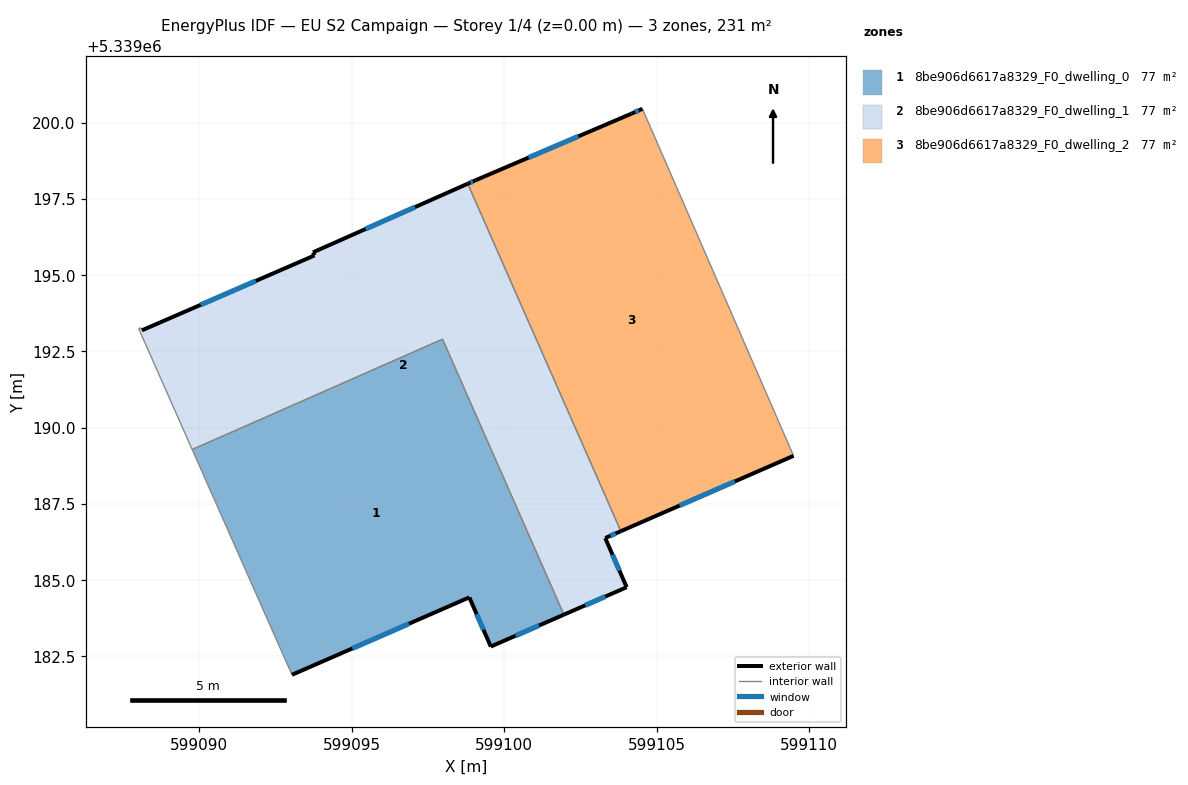
=== STOREY PLAN SPEC (per zone: floor XY polygon, exterior-wall plan segments, windows/doors) ===
zone 1: 8be906d6617a8329_F0_dwelling_0  (77.1 m²)
  floor: (599097.98, 5339192.90) (599101.96, 5339183.87) (599099.56, 5339182.82) (599098.86, 5339184.44) (599093.04, 5339181.90) (599089.77, 5339189.28)
  exterior wall: (599093.04, 5339181.90) – (599098.86, 5339184.44)  [6.3 m]
    window: (599095.02, 5339182.76) – (599096.88, 5339183.57)  [1.9 m²]
  exterior wall: (599099.56, 5339182.82) – (599101.96, 5339183.87)  [2.6 m]
    window: (599100.38, 5339183.18) – (599101.14, 5339183.51)  [0.8 m²]
  exterior wall: (599098.86, 5339184.44) – (599099.56, 5339182.82)  [1.8 m]
    window: (599099.10, 5339183.89) – (599099.32, 5339183.37)  [0.5 m²]
  interior walls: 3
zone 2: 8be906d6617a8329_F0_dwelling_1  (77.1 m²)
  floor: (599098.81, 5339198.00) (599103.83, 5339186.61) (599103.31, 5339186.38) (599104.02, 5339184.77) (599101.96, 5339183.87) (599097.98, 5339192.90) (599089.77, 5339189.28) (599088.02, 5339193.25) (599088.09, 5339193.28) (599088.12, 5339193.19) (599093.78, 5339195.65) (599093.73, 5339195.75)
  exterior wall: (599101.96, 5339183.87) – (599104.02, 5339184.77)  [2.2 m]
    window: (599102.66, 5339184.18) – (599103.32, 5339184.46)  [0.7 m²]
  exterior wall: (599093.78, 5339195.65) – (599088.12, 5339193.19)  [6.2 m]
    window: (599091.86, 5339194.81) – (599090.05, 5339194.03)  [1.9 m²]
  exterior wall: (599093.73, 5339195.75) – (599093.78, 5339195.65)  [0.1 m]
  exterior wall: (599098.81, 5339198.00) – (599093.73, 5339195.75)  [5.6 m]
    window: (599097.08, 5339197.23) – (599095.46, 5339196.52)  [1.7 m²]
  exterior wall: (599103.31, 5339186.38) – (599103.83, 5339186.61)  [0.6 m]
    window: (599103.49, 5339186.46) – (599103.65, 5339186.53)  [0.2 m²]
  exterior wall: (599104.02, 5339184.77) – (599103.31, 5339186.38)  [1.8 m]
    window: (599103.78, 5339185.32) – (599103.55, 5339185.83)  [0.5 m²]
  interior walls: 6
zone 3: 8be906d6617a8329_F0_dwelling_2  (77.1 m²)
  floor: (599104.53, 5339200.46) (599109.49, 5339189.08) (599103.83, 5339186.61) (599098.81, 5339198.00) (599099.06, 5339198.11) (599104.18, 5339200.30)
  exterior wall: (599099.06, 5339198.11) – (599098.81, 5339198.00)  [0.3 m]
    window: (599098.97, 5339198.07) – (599098.89, 5339198.04)  [0.1 m²]
  exterior wall: (599104.18, 5339200.30) – (599099.06, 5339198.11)  [5.6 m]
    window: (599102.44, 5339199.55) – (599100.80, 5339198.86)  [1.7 m²]
  exterior wall: (599104.53, 5339200.46) – (599104.18, 5339200.30)  [0.4 m]
    window: (599104.41, 5339200.40) – (599104.30, 5339200.35)  [0.1 m²]
  exterior wall: (599103.83, 5339186.61) – (599109.49, 5339189.08)  [6.2 m]
    window: (599105.75, 5339187.45) – (599107.56, 5339188.24)  [1.9 m²]
  interior walls: 2

=== DERIVED (storey summary) ===
Building: EU S2 Campaign
Storey: 1 of 4  (floor level z = 0.00 m)
Storey gross floor area: 231.4 m²
Zones on this storey: 3
  - 8be906d6617a8329_F0_dwelling_0: floor 77.1 m²; exterior wall 10.7 m (32.2 m²); 3 window(s) 3.3 m²; WWR 10.2%
  - 8be906d6617a8329_F0_dwelling_1: floor 77.1 m²; exterior wall 16.4 m (49.2 m²); 5 window(s) 5.0 m²; WWR 10.1%
  - 8be906d6617a8329_F0_dwelling_2: floor 77.1 m²; exterior wall 12.4 m (37.2 m²); 4 window(s) 3.8 m²; WWR 10.2%
Zone adjacency (shared interzone walls):
  - 8be906d6617a8329_F0_dwelling_0 ↔ 8be906d6617a8329_F0_dwelling_1
  - 8be906d6617a8329_F0_dwelling_1 ↔ 8be906d6617a8329_F0_dwelling_2